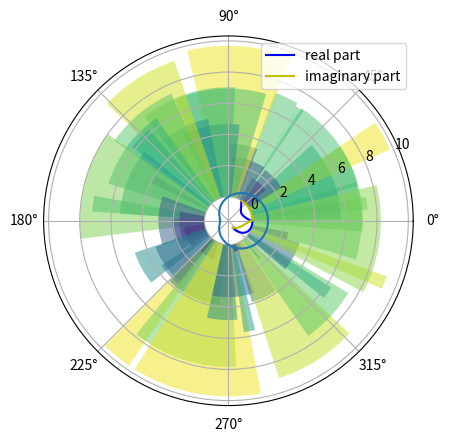

Source code (Python):
x = 25
a = (3.5*x**2 - 32) * 4

a

b = a / 8622.0

print( x, a, b )

import math # <- needed for math.sqrt

def quadratic_roots( a, b, c ):
    if b**2 > 4*a*c:
        x = (-b + math.sqrt(b**2-4*a*c))/(2*a)
        y = (-b - math.sqrt(b**2-4*a*c))/(2*a)
        return [x, y]
    elif b**2 == 4*a*c:
        x = -b/(2*a)
        return [x] 
    else:
        return None
    # TODO: implement correct formula

print( quadratic_roots( 1, 0, 1 ) )
print( quadratic_roots( 1, -4, 4 ) )
print( quadratic_roots( 1, -3, 2 ) )

#%pip install -q matplotlib 
%matplotlib inline

import numpy as np
import matplotlib.pyplot as plt

np.random.seed(19680801)

N = 50
theta = np.linspace(0.0, 2 * np.pi, N, endpoint=False)
radii = 10 * np.random.rand(N)
width = np.pi / 4 * np.random.rand(N)
colors = plt.cm.viridis(radii / 10.)

ax = plt.subplot(111, projection='polar')
ax.bar(theta, radii, width=width, bottom=0.0, color=colors, alpha=0.5)

plt.show()

x = np.linspace( -math.pi, math.pi, 100 ) # create 100 points over interval (-pi,pi)
f = np.cos(x)                             # compute function of all values in array
plt.plot( x, f );                         # plot the result

from numpy.lib.scimath import sqrt as csqrt  
x = np.linspace( -1, 1, 100 ) # create 100 points over interval (-1,1)
f = x**3-csqrt(x)             # compute function of all values in array
plt.plot( x, f.real, 'b', label='real part');             # plot the result
plt.plot(x,f.imag, 'y', label='imaginary part');
plt.legend();
#Da die Funktion nur mithilfe von Komplexen Zahlen für den Bereich [-1,0) definiert ist haben wir numpy.lib.scimath benutzt
#Andernfalls würde die Funktion diesen Teil abschneiden und es bliebe im unteren Plot nur der blaue Graph im Bereich [0,1] übrig

print( "1 =", math.frexp(1.0) )
print( "16 =", math.frexp(16.0) )
print( "1/256 =", math.frexp(1/256.0))

def make_float( mantissa, exponent ):
    return mantissa*2**exponent # TODO

a = 0.7578125
m, e = math.frexp( a )
print( a, make_float( m, e ) )

a = 1/3.    #Bemerkung: Komma hinzugefügt da 1/3 als Integer-Division zu 0 ausgewertet wird
m, e = math.frexp( a )
print( a, make_float( m, e ) )

print( " {:f}".format(0.1) )       # simply format number in default style
print( " {:.10f}".format(0.1) )    # use 10 digits of precision
print( " {:.20f}".format(0.1) )    # use 20 digits of precision
print( " {:.30e}".format(0.1) )    # use decimal scientific notation with 30 digits of precision

def epsilon():
    n=50
    while not 1+2**(-n)==1:
        n=n+1
    return n # TODO


e = epsilon()
print(e, 2**(-e))

import sys
print( sys.float_info.epsilon )

def poly_simple( coeff, x ):
    sum = 0.0
    
    for i, c in enumerate(coeff):
        sum += c * x**i
        
    return sum

a = [-512, 2304, -4608, 5376, -4032, 2016, -672, 144, -18, 1] # coefficients

x = np.linspace( 1.9999, 2.0001, 1000 )
p = poly_simple(a, x)

plt.plot( x, p );

def poly_horner(coeff, x):
    n=len(coeff)
    sum=coeff[n-1]
    i=n-2
    while i>=0:
        sum=coeff[i]+x*sum
        i-=1
    return sum # TODO

p_simple = poly_simple(a, x)
p_horner = poly_horner(a, x)

plt.plot( x, p_simple, x, p_horner );

p_factored = (x-2)**9
plt.plot( x, p_simple, x, p_horner, x, p_factored );

